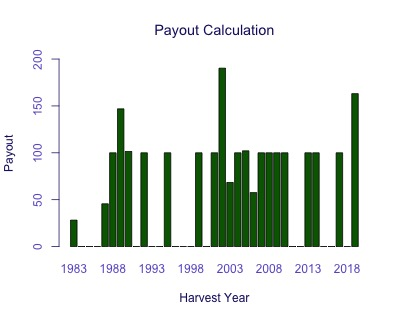

Data behind this chart, as committed beside it:
Harvest Year, Payout
1983, 28.19
1984, 0
1985, 0
1986, 0
1987, 45.61
1988, 100
1989, 146.9
1990, 101.5
1991, 0
1992, 100
1993, 0
1994, 0
1995, 100
1996, 0
1997, 0
1998, 0
1999, 100
2000, 0
2001, 100
2002, 190.3
2003, 68.34
2004, 100
2005, 102.1
2006, 57.55
2007, 100
2008, 100
2009, 100
2010, 100
2011, 0
2012, 0
2013, 100
2014, 100
2015, 0
2016, 0
2017, 100
2018, 0
2019, 163.1
